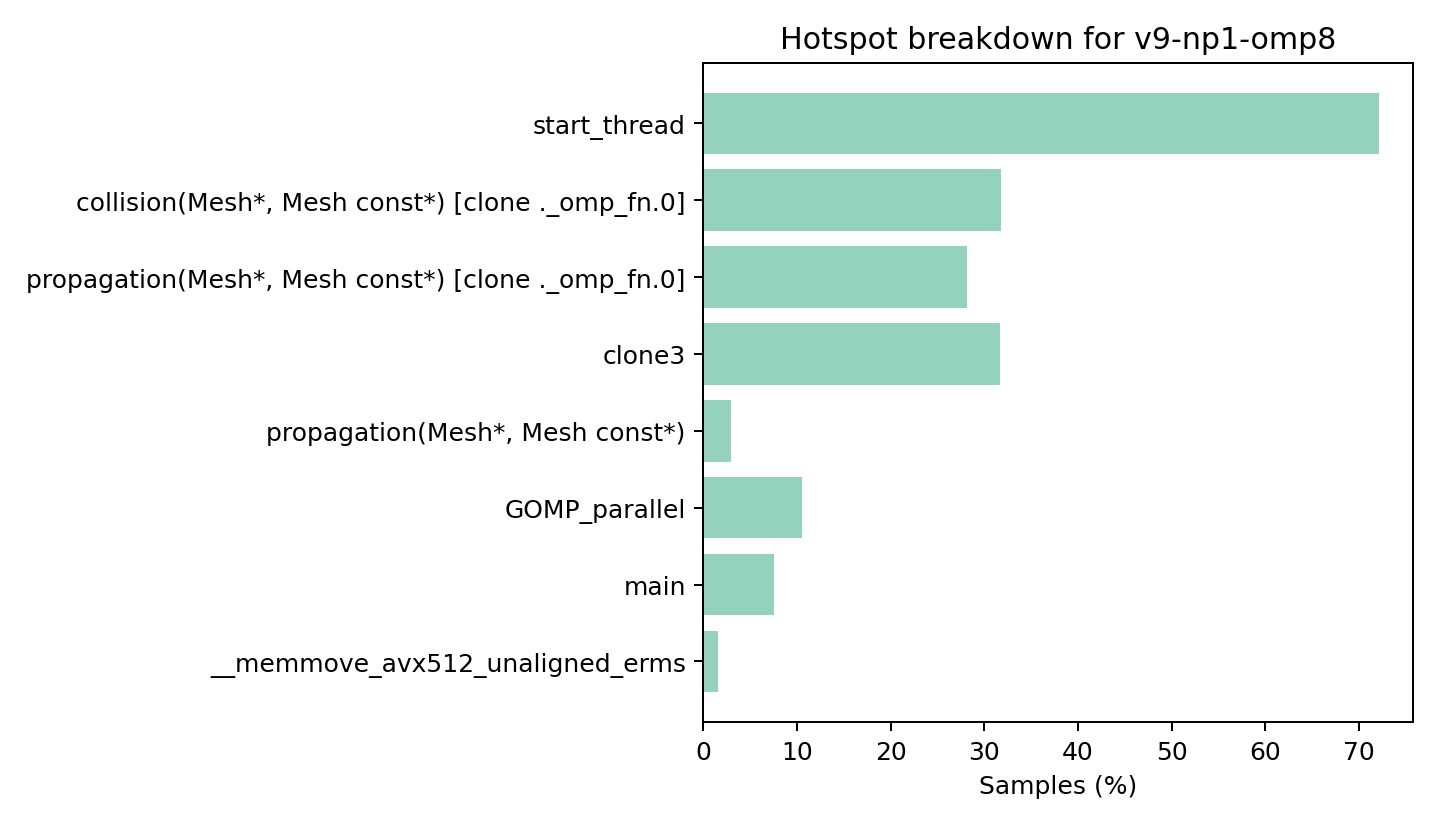

The table this chart was drawn from, first rows:
symbol, percent
start_thread, 72.17
collision(Mesh*, Mesh const*) [clone ._o…, 31.84
propagation(Mesh*, Mesh const*) [clone .…, 28.21
clone3, 31.69
propagation(Mesh*, Mesh const*), 3.0
GOMP_parallel, 10.52
main, 7.6
__memmove_avx512_unaligned_erms, 1.62
